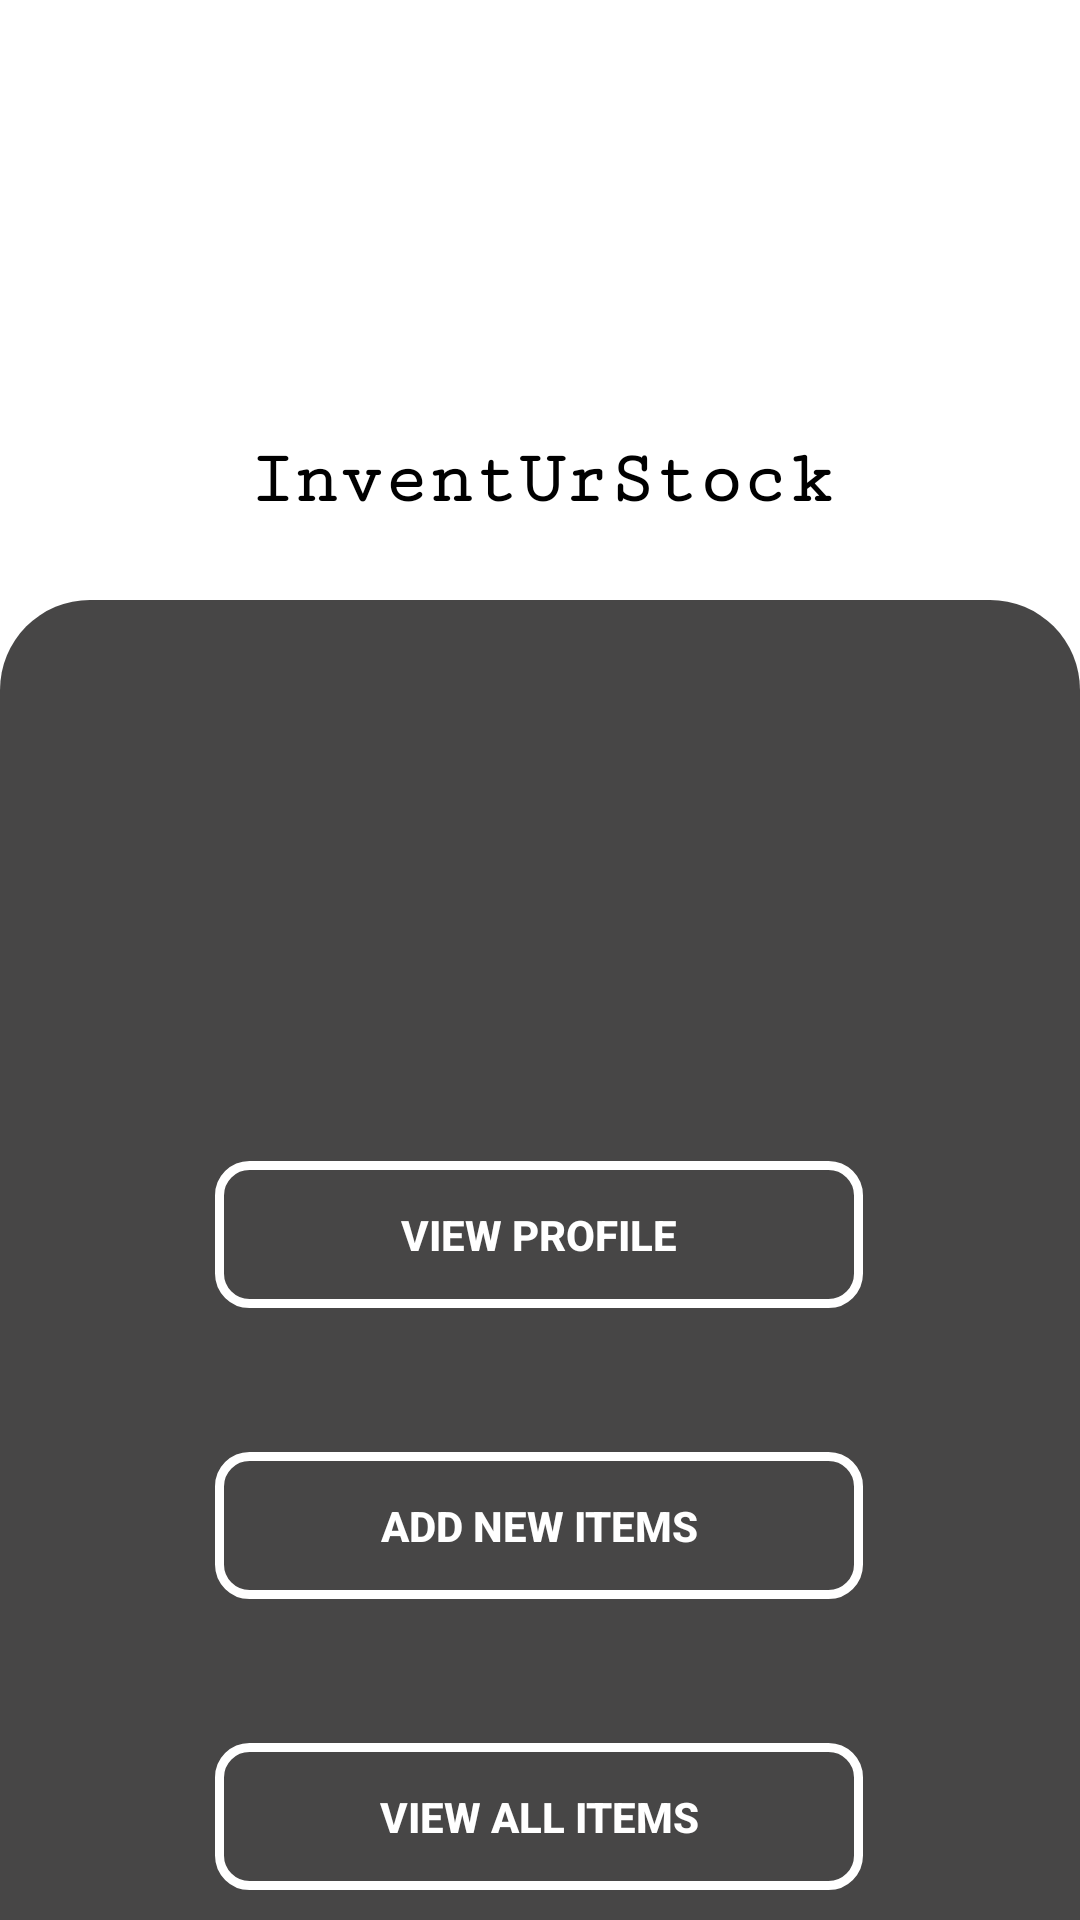

Write the Android layout XML for this screen, with the resource values it uses.
<!-- AndroidManifest.xml: application theme Theme.InventoryFinal -->
<!-- res/layout/activity_inventory_page.xml -->
<?xml version="1.0" encoding="utf-8"?>

<androidx.constraintlayout.widget.ConstraintLayout xmlns:android="http://schemas.android.com/apk/res/android"
    xmlns:app="http://schemas.android.com/apk/res-auto"
    xmlns:tools="http://schemas.android.com/tools"
    android:layout_width="match_parent"
    android:layout_height="match_parent"
    android:background="@color/white"
    tools:context=".InventoryPage">

    <TextView
        android:id="@+id/inventorybg"
        android:layout_width="match_parent"
        android:layout_height="585dp"
        android:layout_gravity="center"
        android:layout_marginTop="200dp"
        android:background="@drawable/black_corners_30dp"
        android:scaleType="centerCrop"
        app:layout_constraintEnd_toEndOf="parent"
        app:layout_constraintHorizontal_bias="0.0"
        app:layout_constraintStart_toStartOf="parent"
        app:layout_constraintTop_toTopOf="parent" />

    <TextView
        android:id="@+id/titledisplay4"
        android:layout_width="wrap_content"
        android:layout_height="wrap_content"
        android:fontFamily="serif-monospace"
        android:text="@string/inventurstock"
        android:textColor="@color/black"
        android:textSize="25sp"
        android:textStyle="bold"
        app:layout_constraintBottom_toTopOf="@+id/inventorybg"
        app:layout_constraintEnd_toEndOf="parent"
        app:layout_constraintStart_toStartOf="parent"
        app:layout_constraintTop_toTopOf="parent"
        app:layout_constraintVertical_bias="0.848"  />

    <Button
        android:id="@+id/additemsbutton_ip"
        android:layout_width="216dp"
        android:layout_height="49dp"
        android:layout_marginTop="48dp"
        android:background="@drawable/whiteoutline_nofill"
        android:text="@string/add_new_items"
        android:textColor="@color/white"
        android:textStyle="bold"
        app:layout_constraintEnd_toEndOf="parent"
        app:layout_constraintHorizontal_bias="0.497"
        app:layout_constraintStart_toStartOf="parent"
        app:layout_constraintTop_toBottomOf="@+id/profilebutton" />

    <Button
        android:id="@+id/profilebutton"
        android:layout_width="216dp"
        android:layout_height="49dp"
        android:layout_marginTop="48dp"
        android:background="@drawable/whiteoutline_nofill"
        android:gravity="center"
        android:text="@string/view_profile"
        android:textColor="@color/white"
        android:textStyle="bold"
        app:layout_constraintEnd_toEndOf="parent"
        app:layout_constraintHorizontal_bias="0.497"
        app:layout_constraintStart_toStartOf="parent"
        app:layout_constraintTop_toBottomOf="@+id/greeting" />

    <Button
        android:id="@+id/viewitemsbutton"
        android:layout_width="216dp"
        android:layout_height="49dp"
        android:layout_marginTop="48dp"
        android:background="@drawable/whiteoutline_nofill"
        android:text="@string/view_all_items"
        android:textColor="@color/white"
        android:textStyle="bold"
        app:layout_constraintEnd_toEndOf="parent"
        app:layout_constraintHorizontal_bias="0.497"
        app:layout_constraintStart_toStartOf="parent"
        app:layout_constraintTop_toBottomOf="@+id/additemsbutton_ip" />

    <TextView
        android:id="@+id/greeting"
        android:layout_width="347dp"
        android:layout_height="115dp"
        android:layout_marginTop="24dp"
        android:fontFamily="serif-monospace"
        android:gravity="center"
        android:textColor="@color/white"
        android:textSize="17sp"
        android:textStyle="bold"
        app:layout_constraintEnd_toEndOf="parent"
        app:layout_constraintStart_toStartOf="@+id/inventorybg"
        app:layout_constraintTop_toTopOf="@+id/inventorybg" />

</androidx.constraintlayout.widget.ConstraintLayout>
<!-- resources referenced by this layout -->
<resources>
  <!-- drawable black_corners_30dp (drawable) -->
  <?xml version="1.0" encoding="utf-8"?>
  
  <shape xmlns:android="http://schemas.android.com/apk/res/android">
      <solid android:color="#474646"/>
      <corners android:radius="30dp"/>
  </shape>
  <!-- drawable whiteoutline_nofill (drawable) -->
  <?xml version="1.0" encoding="utf-8"?>
  
  <shape xmlns:android="http://schemas.android.com/apk/res/android">
      <stroke android:color="@color/white" android:width="3dp"/>
      <corners android:radius="10dp"/>
  </shape>
  <string name="add_new_items">Add New Items</string>
  <string name="inventurstock">InventUrStock</string>
  <string name="view_all_items">View All Items</string>
  <string name="view_profile">View Profile</string>
  <style name="Theme.InventoryFinal" parent="Theme.AppCompat.NoActionBar">
          
          <item name="colorPrimary">@color/black</item>
          <item name="colorPrimaryVariant">@color/black</item>
          <item name="colorOnPrimary">@color/black</item>
          
          <item name="colorSecondary">@color/black</item>
          <item name="colorSecondaryVariant">@color/black</item>
          <item name="colorOnSecondary">@color/black</item>
          
          <item name="android:statusBarColor" tools:targetApi="l">?attr/colorPrimaryVariant</item>
          
      </style>
  <!-- not gathered from this repository: default colours our renderer supplied (Android Studio template values) -->
  <color name="black">#FF000000</color>
  <color name="white">#FFFFFFFF</color>
</resources>
